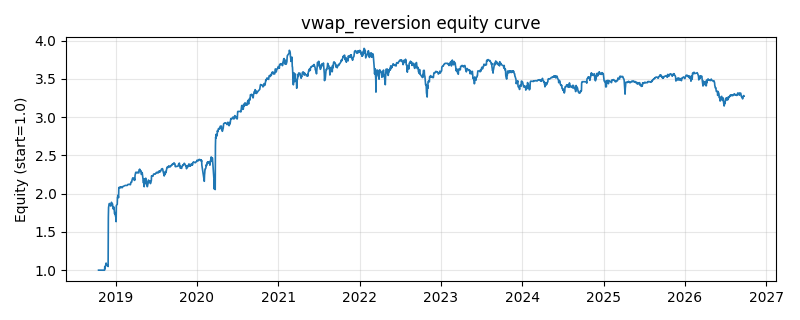

The table this chart was drawn from, first rows:
date, equity
2018-10-16, 1.0
2018-10-17, 1.0
2018-10-18, 1.0
2018-10-19, 1.0
2018-10-22, 1.0
2018-10-23, 1.0
2018-10-24, 1.0
2018-10-25, 1.0
2018-10-26, 1.0
2018-10-29, 1.0
2018-10-30, 1.0
2018-10-31, 1.0
2018-11-01, 1.0
2018-11-02, 1.0
2018-11-05, 1.0
2018-11-06, 1.0
2018-11-07, 1.0
2018-11-08, 1.0
2018-11-09, 1.0
2018-11-12, 0.9997
2018-11-13, 1.047
2018-11-14, 1.019
2018-11-15, 1.042
2018-11-16, 1.052
2018-11-19, 1.092
2018-11-20, 1.067
2018-11-21, 1.076
2018-11-22, 1.07
2018-11-23, 1.061
2018-11-26, 1.061
2018-11-27, 1.054
2018-11-28, 1.048
2018-11-29, 1.689
2018-11-30, 1.82
2018-12-03, 1.87
2018-12-04, 1.87
2018-12-05, 1.866
2018-12-06, 1.849
2018-12-07, 1.848
2018-12-10, 1.837
2018-12-11, 1.843
2018-12-12, 1.856
2018-12-13, 1.887
2018-12-14, 1.875
2018-12-17, 1.867
2018-12-18, 1.862
2018-12-19, 1.829
2018-12-20, 1.826
2018-12-21, 1.8
2018-12-24, 1.825
2018-12-25, 1.801
2018-12-26, 1.768
2018-12-27, 1.738
2018-12-28, 1.752
2019-01-02, 1.685
2019-01-03, 1.634
2019-01-04, 1.846
2019-01-07, 1.857
2019-01-08, 1.86
2019-01-09, 1.951
... 1,870 more rows
